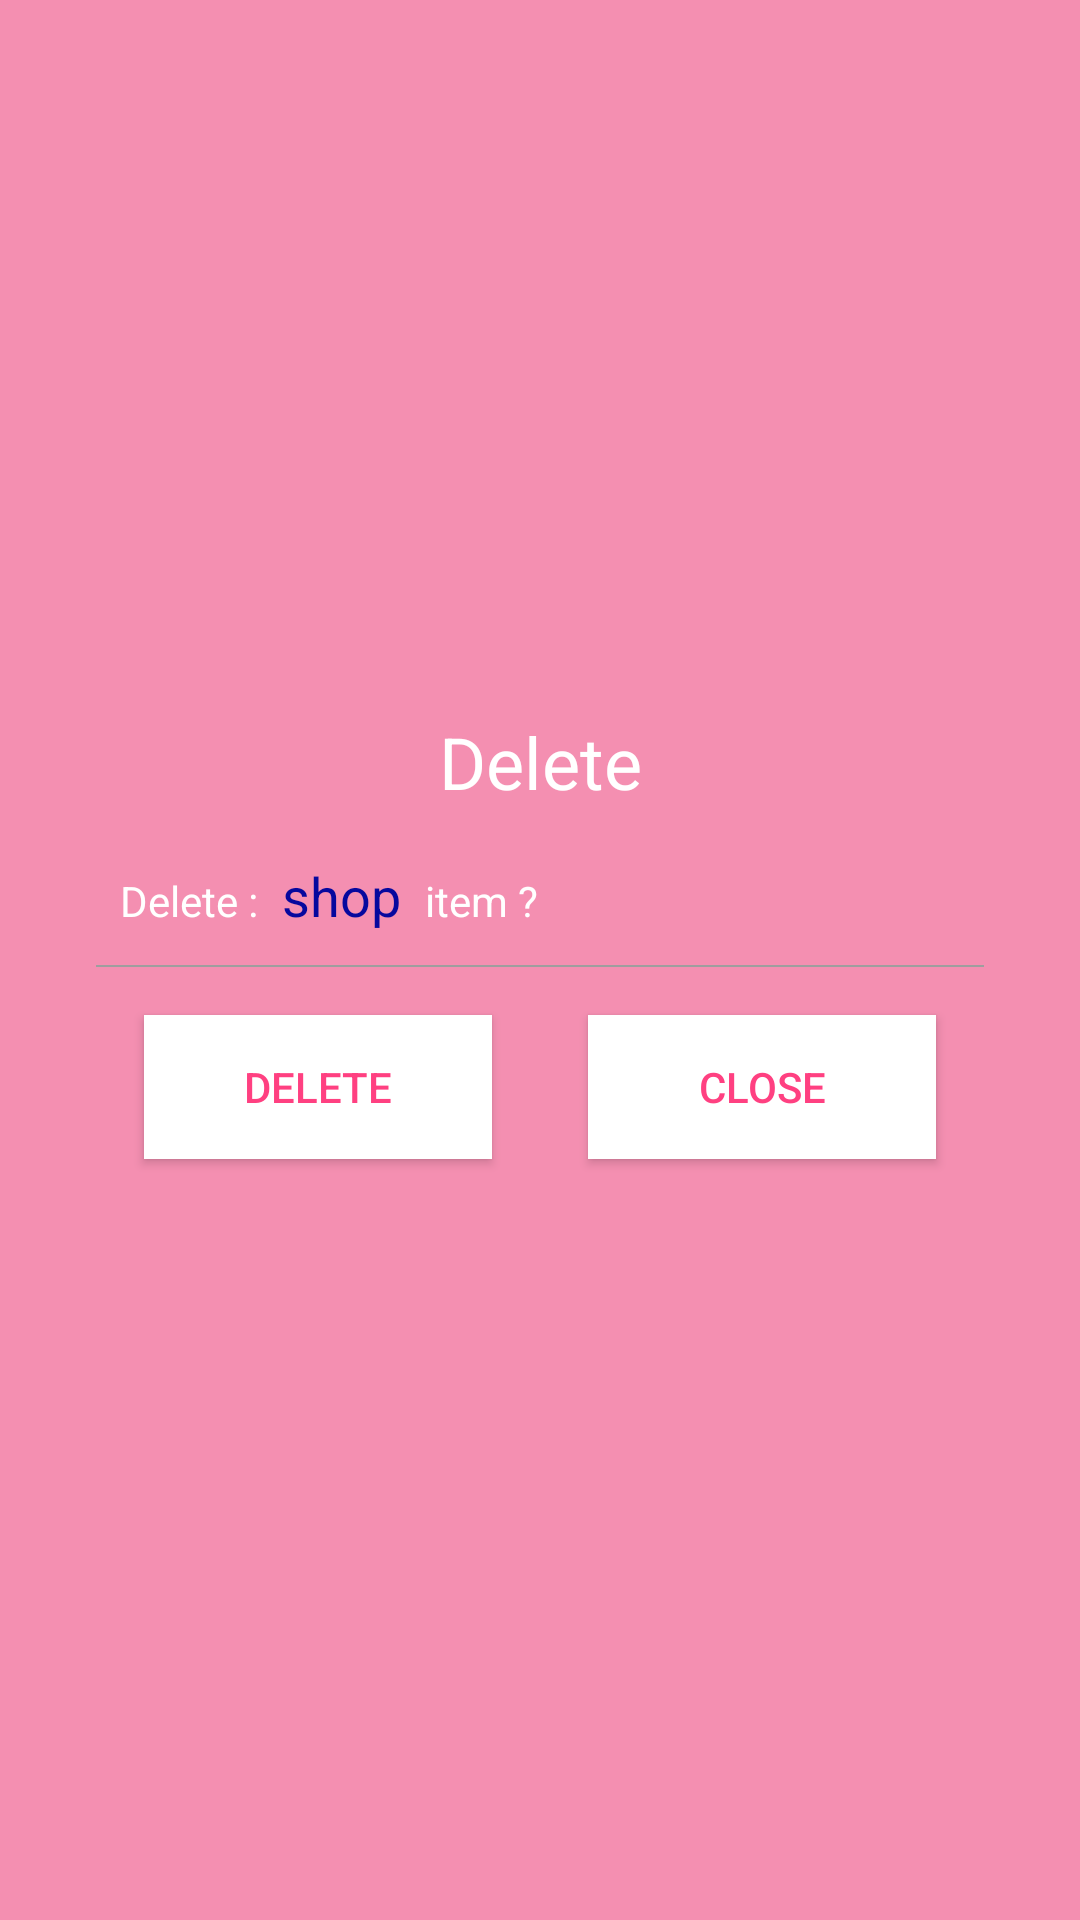

This screen was rendered from an Android layout file. Write that file and the resources it references.
<!-- AndroidManifest.xml: fallback theme Theme.MaterialComponents.DayNight.NoActionBar -->
<!-- res/layout/custom_delete_item_dialoge.xml -->
<?xml version="1.0" encoding="utf-8"?>
<LinearLayout xmlns:android="http://schemas.android.com/apk/res/android"
    android:layout_width="match_parent"
    android:layout_height="wrap_content"
    android:background="@color/pop_up_dia"
    android:gravity="center_vertical|center_horizontal"
    android:orientation="vertical"
    android:padding="32dp">


    <TextView
        android:layout_width="match_parent"
        android:layout_height="30dp"
        android:gravity="center_vertical|center_horizontal"
        android:text="Delete"
        android:textColor="#FFFFFF"
        android:textSize="24sp" />

    <LinearLayout
        android:layout_width="match_parent"
        android:layout_height="30dp"
        android:layout_marginTop="16dp"
        android:orientation="horizontal">

        <TextView
            android:layout_width="wrap_content"
            android:layout_height="wrap_content"
            android:hint="Delete :"
            android:paddingLeft="8dp"
            android:textColor="#FFFFFF"
            android:textColorHint="#FFFFFF" />

        <TextView
            android:id="@+id/item_name"
            android:layout_width="wrap_content"
            android:layout_height="match_parent"
            android:gravity="center_vertical"
            android:paddingLeft="8dp"
            android:text="shop"
            android:textColor="#06089E"
            android:textSize="18sp" />

        <TextView
            android:layout_width="wrap_content"
            android:layout_height="wrap_content"
            android:hint="item ?"
            android:paddingLeft="8dp"
            android:textColor="#FFFFFF"
            android:textColorHint="#FFFFFF" />
    </LinearLayout>


    <View
        android:layout_width="match_parent"
        android:layout_height="0.5dp"
        android:layout_marginTop="8dp"
        android:background="#9E9E9E" />

    <LinearLayout
        android:layout_width="match_parent"
        android:layout_height="wrap_content"
        android:orientation="horizontal">

        <Button
            android:id="@+id/item_delete"
            android:layout_width="0dp"
            android:layout_height="match_parent"
            android:layout_margin="16dp"
            android:layout_weight="1"
            android:background="#FFFFFF"
            android:text="Delete"
            android:textColor="@color/colorAccent" />

        <Button
            android:id="@+id/item_close"
            android:layout_width="0dp"
            android:layout_height="match_parent"
            android:layout_margin="16dp"
            android:layout_weight="1"
            android:background="#FFFFFF"
            android:text="Close"
            android:textColor="@color/colorAccent" />

    </LinearLayout>


</LinearLayout>
<!-- resources referenced by this layout -->
<resources>
  <color name="colorAccent">#FF4081</color>
  <color name="pop_up_dia">#F48FB1</color>
</resources>
